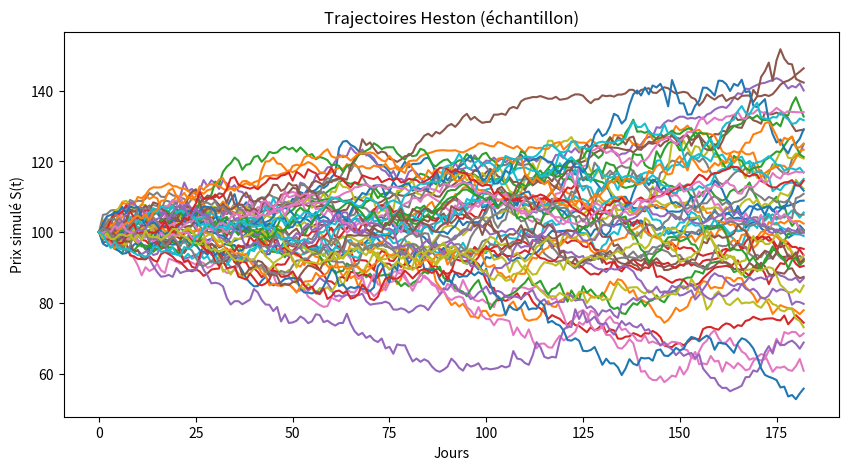

This chart was generated by the following Python code:
import numpy as np
import matplotlib.pyplot as plt


# Heston model parameter

T_days = 182 #nb de jours
h= 1/365 #pas de temps journalier
dim = T_days+1 #points temporels
Tbar = 50 #limite d'excurssion
Nsim = 1000 #nb de simulations

S0 = 100 # Prix du titre sous-jacent
K = S0 # at the money option
T = 1 # time to maturity
r = 0.1  #risk rate
sigma = 0.25 # volatilité de la variance
v0 = sigma**2 #starting volatility
Sbar = 130.0

theta = 0.1 # Long term mean of the volatility
kappa = 2 # Retour à la moyenne
eta = 0.40
rho = -0.5 # Corrélation entre le prix du sous-jacent et la volatilité

rng = np.random.default_rng(42)

X = np.full((Nsim,), np.log(S0))
v = np.full((Nsim,), v0)

# Compteur d'excursions consécutives au-dessus de la barrière
excursion = np.zeros(Nsim, dtype=np.int32)
knocked = np.zeros(Nsim, dtype=bool)

disc = np.exp(-r * T_days * h)

for j in range(1, dim):
    Zs = rng.standard_normal(Nsim)
    Zv_perp = rng.standard_normal(Nsim)
    Zv = rho * Zs + np.sqrt(1.0 - rho**2) * Zv_perp

    # Mise à jour log-prix et variance
    v_clipped = np.maximum(v, 0.0)

    X = X + (r - 0.5 * v_clipped) * h + np.sqrt(v_clipped * h) * Zs
    v = v + kappa * (theta - v) * h + eta * np.sqrt(v_clipped * h) * Zv
    v = np.maximum(v, 0.0)  # re-clipping

    # Mise à jour barrière parisienne (comptage de jours consécutifs >= Sbar)
    S = np.exp(X)
    above = S >= Sbar
    excursion = np.where(above, excursion + 1, 0)
    knocked |= (excursion > Tbar)  # KO dès que l'on dépasse la limite


# Payoffs
ST = np.exp(X)
euroCall = disc * np.mean(np.maximum(ST - K, 0.0))
# Parisian Up-and-Out: payoff uniquement si jamais KO
payoff_parisian = np.where(knocked, 0.0, np.maximum(ST - K, 0.0))
prixUaO = disc * payoff_parisian.mean()

euroCall, prixUaO

# Visualisation de la simulation

# Échantillonner quelques trajectoires pour garder le graphe lisible
m_show = 50  # nombre de courbes à afficher
idx = rng.choice(Nsim, size=m_show, replace=False)

# Pour tracer, on refait une simulation compacte (ou on stocke à la volée dans un grand tableau si RAM ok)
X_paths = np.full((m_show,), np.log(S0))
v_paths = np.full((m_show,), v0)
paths = np.empty((m_show, dim))
paths[:, 0] = np.exp(X_paths)

for j in range(1, dim):
    Zs = rng.standard_normal(m_show)
    Zv_perp = rng.standard_normal(m_show)
    Zv = rho * Zs + np.sqrt(1.0 - rho**2) * Zv_perp

    v_clip = np.maximum(v_paths, 0.0)
    X_paths = X_paths + (r - 0.5 * v_clip) * h + np.sqrt(v_clip * h) * Zs
    v_paths = v_paths + kappa * (theta - v_paths) * h + eta * np.sqrt(v_clip * h) * Zv
    v_paths = np.maximum(v_paths, 0.0)
    paths[:, j] = np.exp(X_paths)

plt.figure(figsize=(10, 5))
plt.plot(paths.T)
plt.xlabel("Jours")
plt.ylabel("Prix simulé S(t)")
plt.title("Trajectoires Heston (échantillon)")
plt.show()

# Compter les chemins knockés (True)
nb_knocked = int(np.count_nonzero(knocked))   # équiv. à int(knocked.sum())
ratio_knocked = nb_knocked / len(knocked)

# Payoff actualisé par chemin pour la Parisian Up-and-Out
# (en supposant que tu as déjà ST, K, disc, knocked définis)
discounted_payoff_parisian = disc * np.where(knocked, 0.0, np.maximum(ST - K, 0.0))

# Prix (déjà calculé ailleurs peut-être : prixUaO = discounted_payoff_parisian.mean())
prixUaO = discounted_payoff_parisian.mean()

# Erreur-type de l’estimateur MC (unbiased std avec ddof=1)
n_sims = discounted_payoff_parisian.shape[0]
std_error = discounted_payoff_parisian.std(ddof=1) / np.sqrt(n_sims)

print("Qté knocked: ", nb_knocked, f"({ratio_knocked:.2%})")
print("Prix Parisian : ", prixUaO)
print("Standard Error: ", std_error)